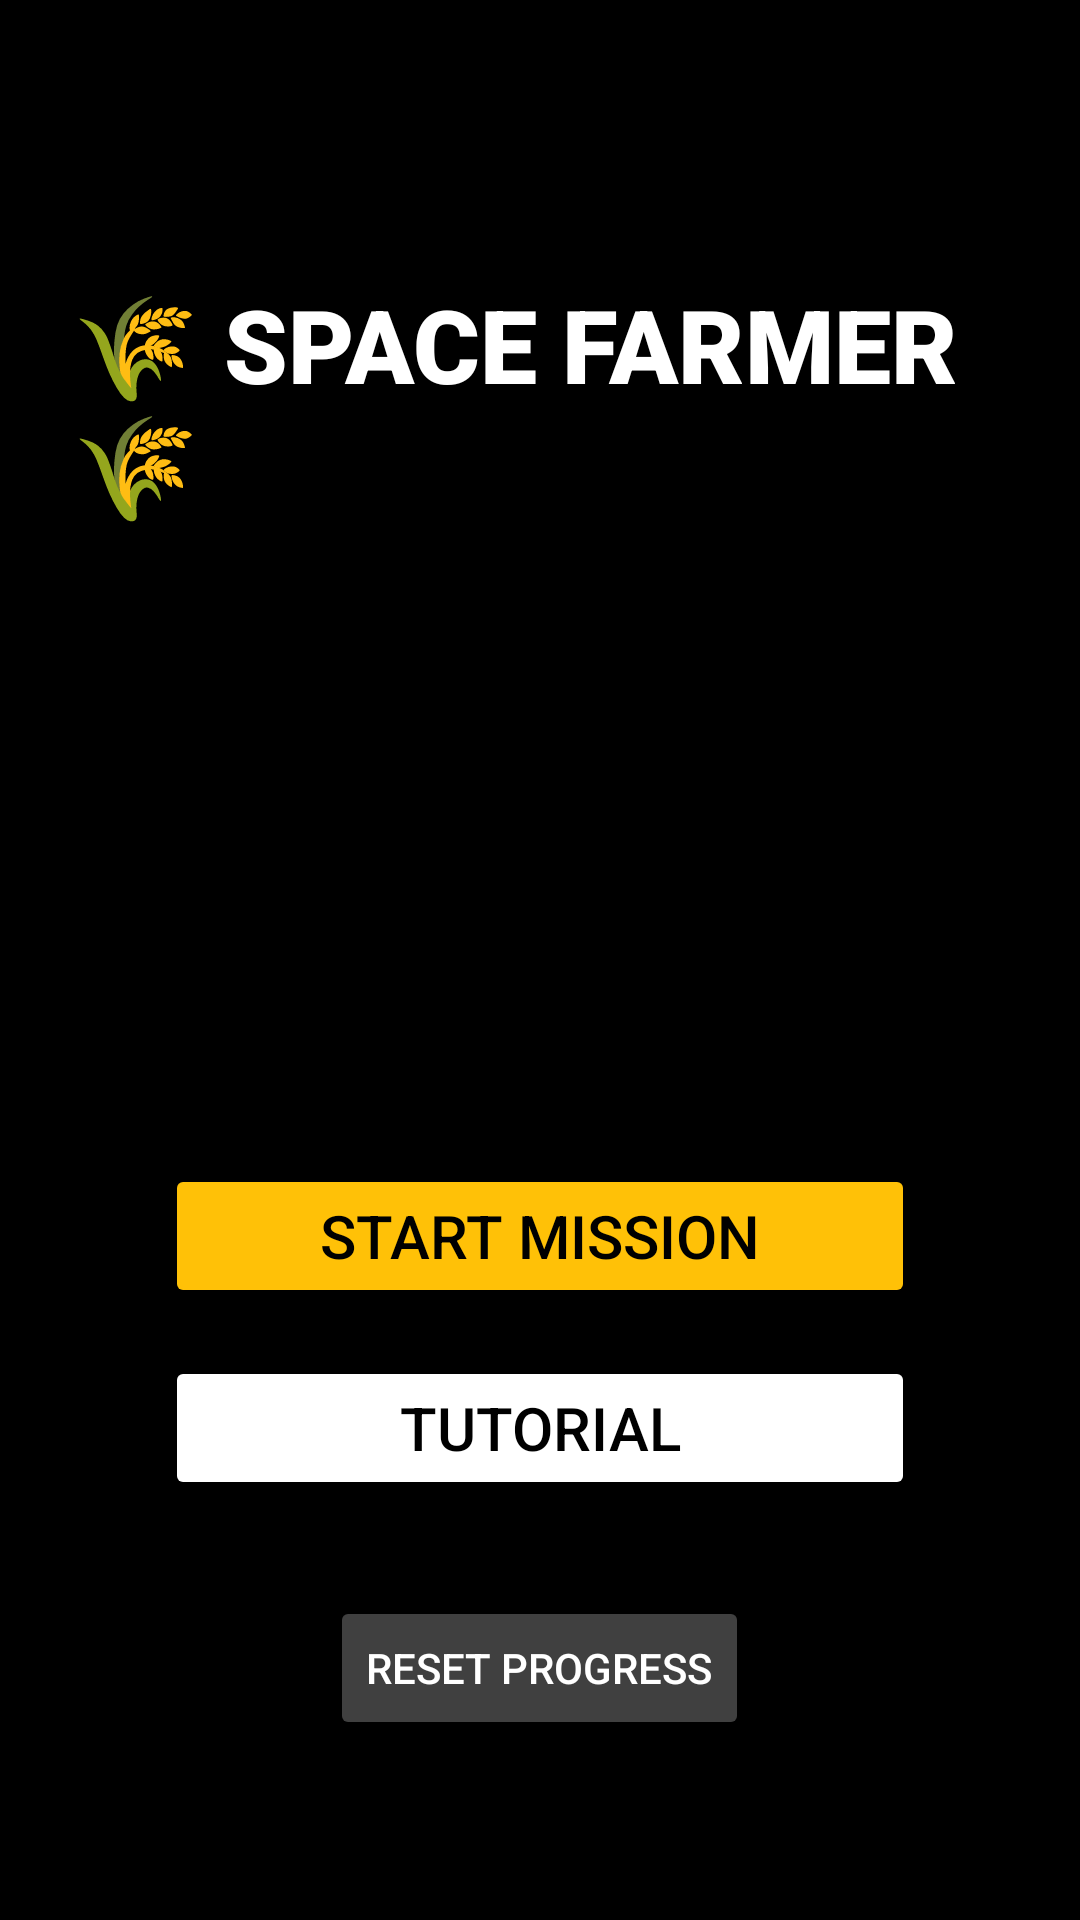

Android layout source for this screen:
<!-- AndroidManifest.xml: application theme Theme.SpaceFarmer -->
<!-- res/layout/activity_start.xml -->
<?xml version="1.0" encoding="utf-8"?>
<RelativeLayout xmlns:android="http://schemas.android.com/apk/res/android"
    android:layout_width="match_parent"
    android:layout_height="match_parent"
    android:background="@drawable/space_background"
    android:gravity="center">


    
    <TextView
        android:id="@+id/titleText"
        android:layout_width="wrap_content"
        android:layout_height="wrap_content"
        android:layout_centerHorizontal="true"
        android:layout_marginTop="80dp"
        android:background="#80000000"
        android:fontFamily="sans-serif-black"
        android:paddingLeft="24dp"
        android:paddingTop="12dp"
        android:paddingRight="24dp"
        android:paddingBottom="12dp"
        android:text="🌾 SPACE FARMER 🌾"
        android:textColor="#FFFFFF"
        android:textSize="34sp"
        android:textStyle="bold" />

    
    <LinearLayout
        android:layout_width="wrap_content"
        android:layout_height="wrap_content"
        android:layout_alignParentBottom="true"
        android:layout_centerHorizontal="true"
        android:layout_marginBottom="60dp"
        android:gravity="center"
        android:orientation="vertical">

        
        <Button
            android:id="@+id/startGameBtn"
            android:layout_width="250dp"
            android:layout_height="wrap_content"
            android:backgroundTint="#FFC107"
            android:text="Start Mission"
            android:textColor="@android:color/black"
            android:textSize="20sp" />

        
        <Button
            android:id="@+id/tutorialBtn"
            android:layout_width="250dp"
            android:layout_height="wrap_content"
            android:layout_marginTop="16dp"
            android:backgroundTint="#FFFFFF"
            android:text="Tutorial"
            android:textColor="@android:color/black"
            android:textSize="20sp" />

        
        <Button
            android:id="@+id/resetBtn"
            android:layout_width="wrap_content"
            android:layout_height="wrap_content"
            android:layout_marginTop="32dp"
            android:backgroundTint="#40FFFFFF"
            android:text="Reset Progress"
            android:textColor="@android:color/white"
            android:textSize="14sp" />
    </LinearLayout>
</RelativeLayout>
<!-- resources referenced by this layout -->
<resources>
  <style name="Theme.SpaceFarmer" parent="Base.Theme.SpaceFarmer" />
  <style name="Base.Theme.SpaceFarmer" parent="Theme.Material3.DayNight.NoActionBar">
          <item name="android:windowBackground">@android:color/black</item>
          <item name="android:statusBarColor">@android:color/black</item>
          <item name="android:navigationBarColor">@android:color/black</item>
      </style>
</resources>
